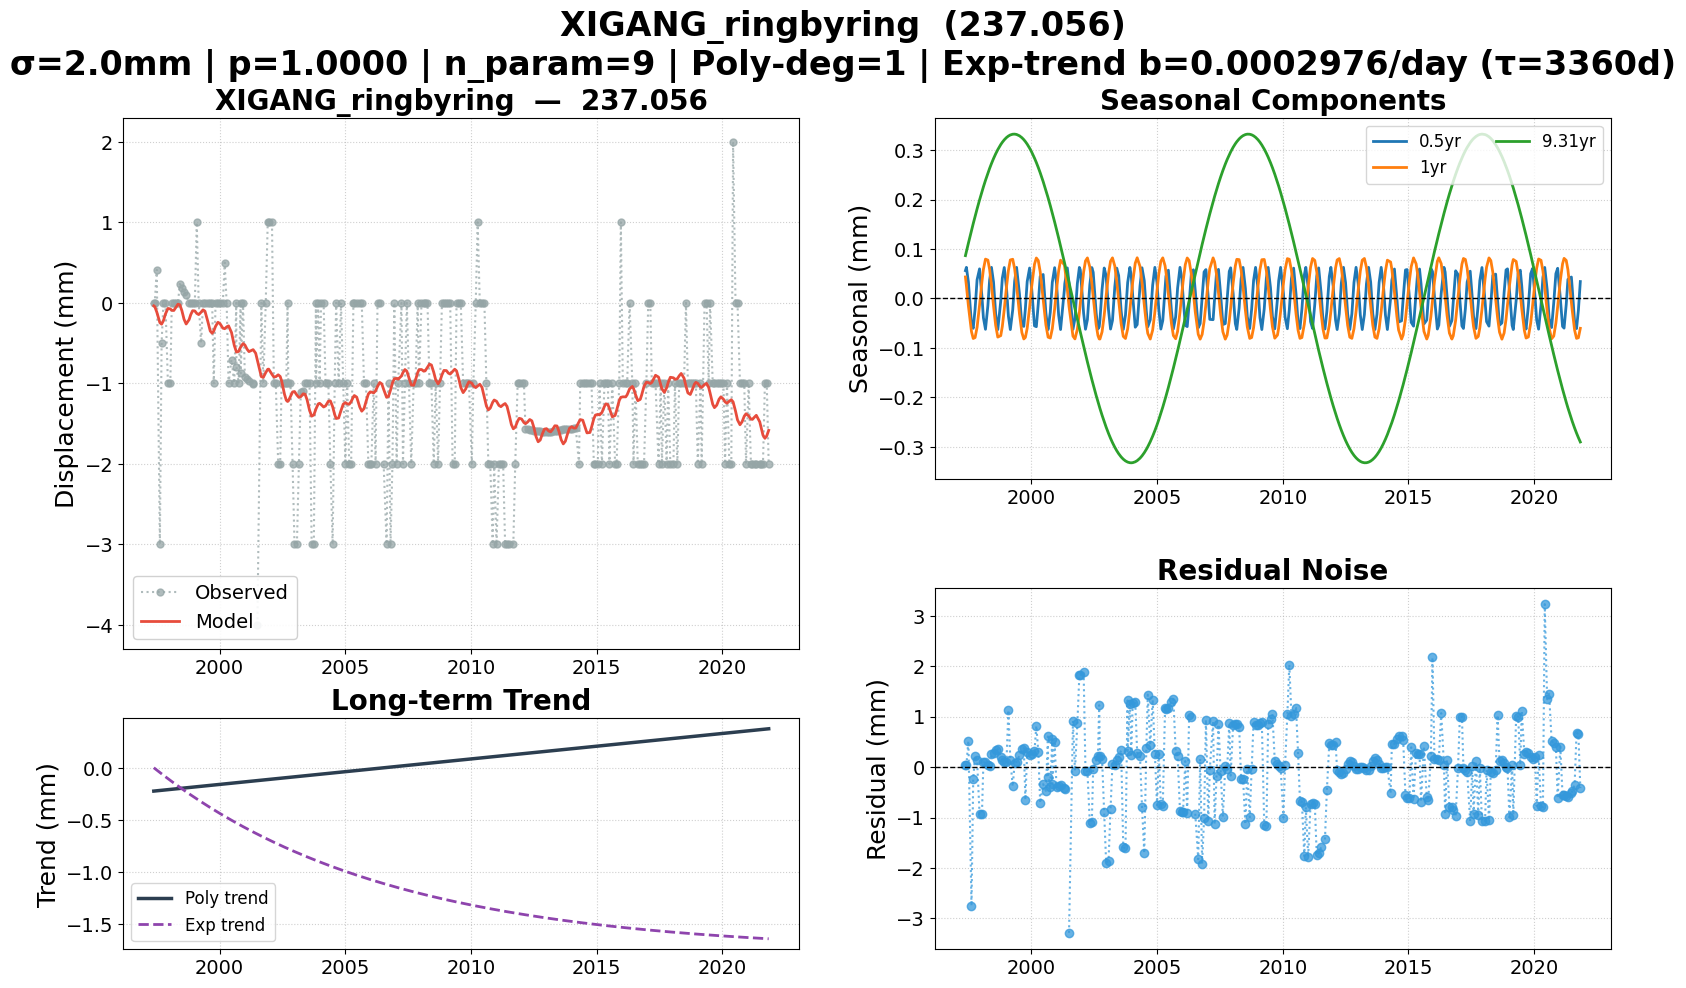

The data file committed next to this chart (first rows):
date, 237.056, 237.056_exp_trend, 237.056_trend, 237.056_0.5yr, 237.056_1yr, 237.056_9.31yr, 237.056_model, 237.056_noise, 237.056_wtest, flagged
1997-05-19, 0.000000, 0.000000, -0.224, 0.05628, 0.04351, 0.0866, -0.03766, 0.03766, 0.01883, False
1997-06-02, 0.000000, -0.007339, -0.2231, 0.06289, 0.02558, 0.09487, -0.04711, 0.04711, 0.02355, False
1997-07-01, 0.4099, -0.02244, -0.2212, 0.03306, -0.015, 0.1118, -0.1137, 0.5236, 0.2618, False
1997-08-15, -3, -0.04563, -0.2182, -0.05279, -0.06733, 0.1374, -0.2465, -2.754, -1.377, False
1997-09-09, -0.5, -0.05837, -0.2165, -0.06035, -0.08095, 0.1513, -0.2649, -0.2351, -0.1176, False
1997-10-06, 0.000000, -0.07203, -0.2147, -0.02189, -0.07906, 0.1658, -0.2218, 0.2218, 0.1109, False
1997-11-04, 0.000000, -0.08658, -0.2127, 0.03772, -0.05844, 0.181, -0.139, 0.139, 0.06949, False
1997-12-10, -1, -0.1045, -0.2103, 0.05987, -0.0139, 0.1992, -0.06963, -0.9304, -0.4652, False
1998-01-14, -1, -0.1217, -0.208, 0.003406, 0.03453, 0.216, -0.07575, -0.9243, -0.4621, False
1998-02-04, 0.000000, -0.1319, -0.2066, -0.039, 0.05872, 0.2256, -0.09315, 0.09315, 0.04658, False
1998-03-06, 0.000000, -0.1464, -0.2046, -0.06237, 0.07955, 0.2388, -0.09502, 0.09502, 0.04751, False
1998-04-10, 0.000000, -0.1632, -0.2022, -0.01464, 0.07753, 0.2532, -0.04929, 0.04929, 0.02464, False
1998-05-05, 0.000000, -0.1751, -0.2005, 0.03685, 0.05893, 0.2629, -0.01693, 0.01693, 0.008463, False
1998-06-01, 0.2351, -0.1878, -0.1987, 0.0629, 0.02692, 0.2727, -0.02399, 0.2591, 0.1295, False
1998-07-01, 0.185, -0.2018, -0.1967, 0.03306, -0.015, 0.2828, -0.09764, 0.2826, 0.1413, False
1998-08-01, 0.1369, -0.2162, -0.1946, -0.03092, -0.05408, 0.2924, -0.2035, 0.3403, 0.1702, False
1998-09-01, 0.09193, -0.2304, -0.1926, -0.0629, -0.07813, 0.3009, -0.2631, 0.355, 0.1775, False
1998-10-14, 0.000000, -0.2499, -0.1897, -0.005027, -0.07516, 0.3112, -0.2086, 0.2086, 0.1043, False
1998-11-06, 0.000000, -0.2603, -0.1881, 0.04109, -0.0564, 0.3159, -0.1478, 0.1478, 0.07392, False
1998-12-04, 0.000000, -0.2727, -0.1863, 0.06256, -0.02219, 0.3208, -0.09785, 0.09785, 0.04893, False
1999-01-05, 0.000000, -0.2869, -0.1841, 0.0224, 0.02258, 0.3254, -0.1007, 0.1007, 0.05033, False
1999-02-02, 1, -0.2992, -0.1822, -0.03552, 0.0567, 0.3284, -0.1318, 1.132, 0.5659, False
1999-03-02, 0.000000, -0.3113, -0.1804, -0.0629, 0.0779, 0.3306, -0.1461, 0.1461, 0.07304, False
1999-04-06, -0.5, -0.3264, -0.178, -0.0229, 0.07925, 0.3321, -0.116, -0.384, -0.192, False
1999-05-04, 0.000000, -0.3383, -0.1762, 0.03507, 0.05991, 0.3323, -0.08719, 0.08719, 0.0436, False
1999-06-01, 0.000000, -0.3502, -0.1743, 0.0629, 0.02692, 0.3316, -0.103, 0.103, 0.05151, False
1999-07-13, 0.000000, -0.3677, -0.1715, 0.008793, -0.03128, 0.3289, -0.2328, 0.2328, 0.1164, False
1999-08-17, 0.000000, -0.3822, -0.1691, -0.05502, -0.06892, 0.3251, -0.3502, 0.3502, 0.1751, False
1999-09-14, 0.000000, -0.3937, -0.1672, -0.05642, -0.08193, 0.3211, -0.3782, 0.3782, 0.1891, False
1999-10-07, -1, -0.4031, -0.1657, -0.01985, -0.07865, 0.3172, -0.3501, -0.6499, -0.325, False
1999-11-02, 0.000000, -0.4136, -0.164, 0.03416, -0.0604, 0.312, -0.2917, 0.2917, 0.1459, False
1999-12-07, 0.000000, -0.4276, -0.1616, 0.06154, -0.01807, 0.304, -0.2417, 0.2417, 0.1209, False
2000-01-05, 0.000000, -0.4391, -0.1597, 0.02242, 0.02257, 0.2964, -0.2574, 0.2574, 0.1287, False
2000-02-16, 0.000000, -0.4555, -0.1569, -0.05541, 0.06921, 0.2838, -0.3148, 0.3148, 0.1574, False
2000-03-14, 0.5, -0.466, -0.1551, -0.05708, 0.08183, 0.2749, -0.3214, 0.8214, 0.4107, False
2000-04-11, 0.000000, -0.4768, -0.1532, -0.01099, 0.07668, 0.2649, -0.2994, 0.2994, 0.1497, False
2000-05-09, -1, -0.4875, -0.1513, 0.0445, 0.05415, 0.2542, -0.286, -0.714, -0.357, False
2000-06-21, -0.7066, -0.5037, -0.1485, 0.04846, -0.001665, 0.2364, -0.369, -0.3376, -0.1688, False
2000-07-31, -1, -0.5186, -0.1458, -0.02982, -0.05346, 0.2185, -0.5292, -0.4708, -0.2354, False
2000-08-29, 0.000000, -0.5294, -0.1438, -0.0627, -0.07686, 0.2048, -0.6079, 0.6079, 0.304, False
2000-09-01, -0.7991, -0.5305, -0.1436, -0.06289, -0.07828, 0.2034, -0.6119, -0.1872, -0.09359, False
2000-10-03, -1, -0.5422, -0.1415, -0.02738, -0.08006, 0.1875, -0.6036, -0.3964, -0.1982, False
2000-10-31, 0.000000, -0.5523, -0.1396, 0.03077, -0.06213, 0.1731, -0.5502, 0.5502, 0.2751, False
2000-11-01, -0.8756, -0.5527, -0.1396, 0.03263, -0.06119, 0.1726, -0.5482, -0.3274, -0.1637, False
2000-12-05, 0.000000, -0.5649, -0.1373, 0.06227, -0.02072, 0.1545, -0.5062, 0.5062, 0.2531, False
2001-01-01, -0.9245, -0.5745, -0.1355, 0.03025, 0.01708, 0.1396, -0.523, -0.4015, -0.2008, False
2001-02-01, -0.9481, -0.5854, -0.1334, -0.03371, 0.05567, 0.1221, -0.5747, -0.3734, -0.1867, False
2001-03-01, -0.9707, -0.5952, -0.1315, -0.06285, 0.07743, 0.106, -0.6062, -0.3645, -0.1823, False
2001-04-25, -1, -0.6142, -0.1279, 0.01748, 0.0679, 0.07344, -0.5832, -0.4168, -0.2084, False
2001-05-01, -1.01, -0.6163, -0.1275, 0.0295, 0.06275, 0.06984, -0.5816, -0.4282, -0.2141, False
2001-06-07, , -0.6288, -0.125, 0.06176, 0.01876, 0.04747, -0.6258, , , False
2001-07-02, -4, -0.6373, -0.1233, 0.0312, -0.01639, 0.03222, -0.7135, -3.286, -1.643, False
2001-08-28, 0.000000, -0.6562, -0.1195, -0.06239, -0.07616, -0.002760, -0.917, 0.917, 0.4585, False
2001-09-26, -1, -0.6658, -0.1175, -0.04051, -0.08182, -0.02057, -0.9262, -0.07381, -0.03691, False
2001-10-31, 0.000000, -0.6772, -0.1152, 0.03045, -0.06229, -0.04198, -0.8662, 0.8662, 0.4331, False
2001-11-29, 1, -0.6865, -0.1133, 0.06276, -0.02892, -0.05958, -0.8255, 1.825, 0.9127, False
2001-12-13, 1, -0.691, -0.1123, 0.05757, -0.009691, -0.06803, -0.8234, 1.823, 0.9117, False
2002-01-30, 1, -0.7062, -0.1091, -0.02997, 0.05355, -0.09659, -0.8883, 1.888, 0.9442, False
2002-02-26, -1, -0.7147, -0.1073, -0.06225, 0.07589, -0.1123, -0.9207, -0.07932, -0.03966, False
2002-03-26, -1, -0.7234, -0.1054, -0.04294, 0.08202, -0.1284, -0.9181, -0.08188, -0.04094, False
... 238 more rows
